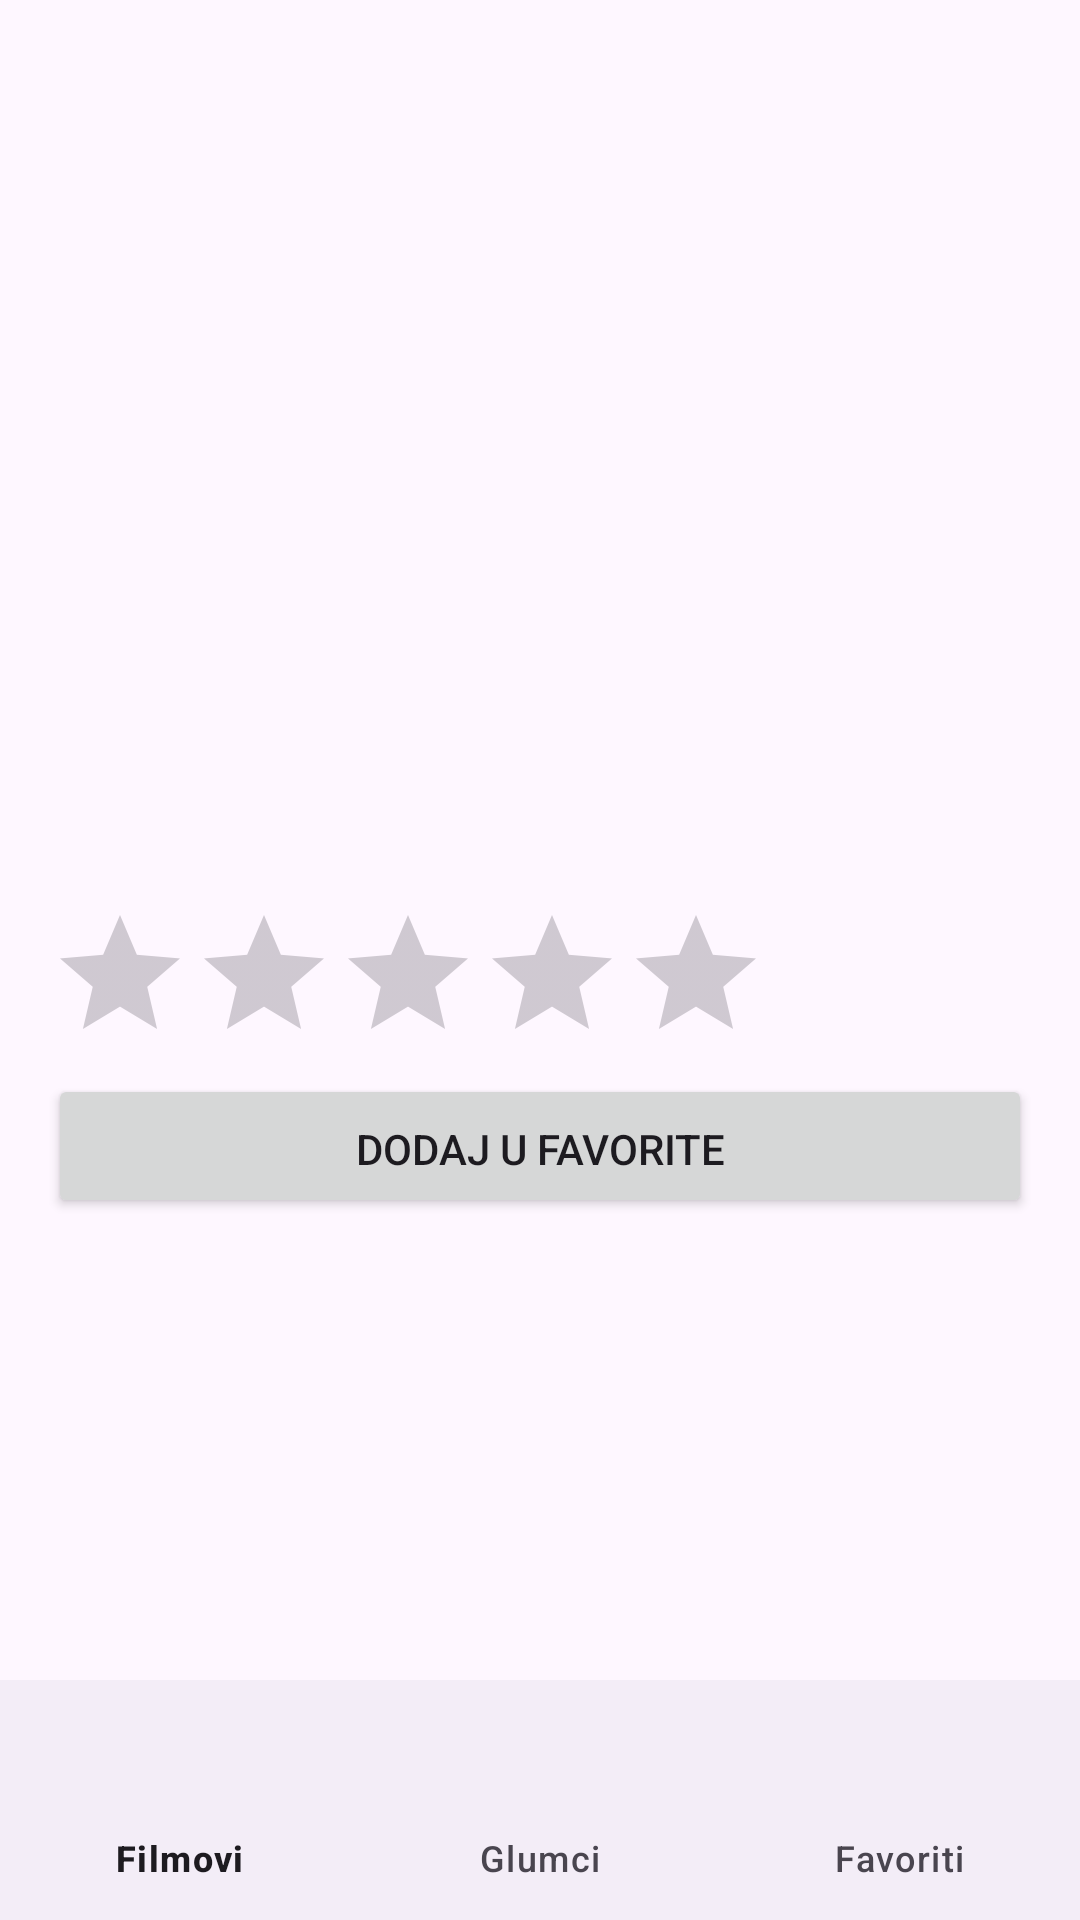

The Android layout XML behind this screen, and the referenced resources:
<!-- AndroidManifest.xml: application theme Theme.MiniIMBD -->
<!-- res/layout/activity_movie_details.xml -->
<?xml version="1.0" encoding="utf-8"?>
<LinearLayout xmlns:android="http://schemas.android.com/apk/res/android"
    xmlns:app="http://schemas.android.com/apk/res-auto"
    android:orientation="vertical"
    android:layout_width="match_parent"
    android:layout_height="match_parent">

    <ScrollView
        android:layout_width="match_parent"
        android:layout_height="0dp"
        android:layout_weight="1">

        <LinearLayout
            android:orientation="vertical"
            android:padding="16dp"
            android:layout_width="match_parent"
            android:layout_height="wrap_content">

            <ImageView
                android:id="@+id/poster"
                android:layout_width="match_parent"
                android:layout_height="200dp"
                android:scaleType="centerCrop"/>

            <TextView
                android:id="@+id/title"
                android:layout_width="match_parent"
                android:layout_height="wrap_content"
                android:textSize="20sp"
                android:textStyle="bold"
                android:paddingTop="8dp"/>

            <TextView
                android:id="@+id/genre"
                android:layout_width="match_parent"
                android:layout_height="wrap_content"
                android:paddingTop="4dp"/>

            <TextView
                android:id="@+id/description"
                android:layout_width="match_parent"
                android:layout_height="wrap_content"
                android:paddingTop="8dp"/>

            <RatingBar
                android:id="@+id/ratingBar"
                android:layout_width="wrap_content"
                android:layout_height="wrap_content"
                android:numStars="5"
                android:stepSize="0.5"/>

            <Button
                android:id="@+id/btnFavorite"
                android:layout_width="match_parent"
                android:layout_height="wrap_content"
                android:text="Dodaj u favorite"
                android:paddingTop="12dp"/>

            <androidx.recyclerview.widget.RecyclerView
                android:id="@+id/recyclerActorsDetails"
                android:layout_width="match_parent"
                android:layout_height="wrap_content"/>
        </LinearLayout>
    </ScrollView>

    
    <com.google.android.material.bottomnavigation.BottomNavigationView
        android:id="@+id/bottom_navigation"
        android:layout_width="match_parent"
        android:layout_height="wrap_content"
        app:menu="@menu/bottom_nav_menu"/>
</LinearLayout>
<!-- resources referenced by this layout -->
<resources>
  <style name="Theme.MiniIMBD" parent="Base.Theme.MiniIMBD" />
  <style name="Base.Theme.MiniIMBD" parent="Theme.Material3.DayNight.NoActionBar">
          
          
      </style>
</resources>
